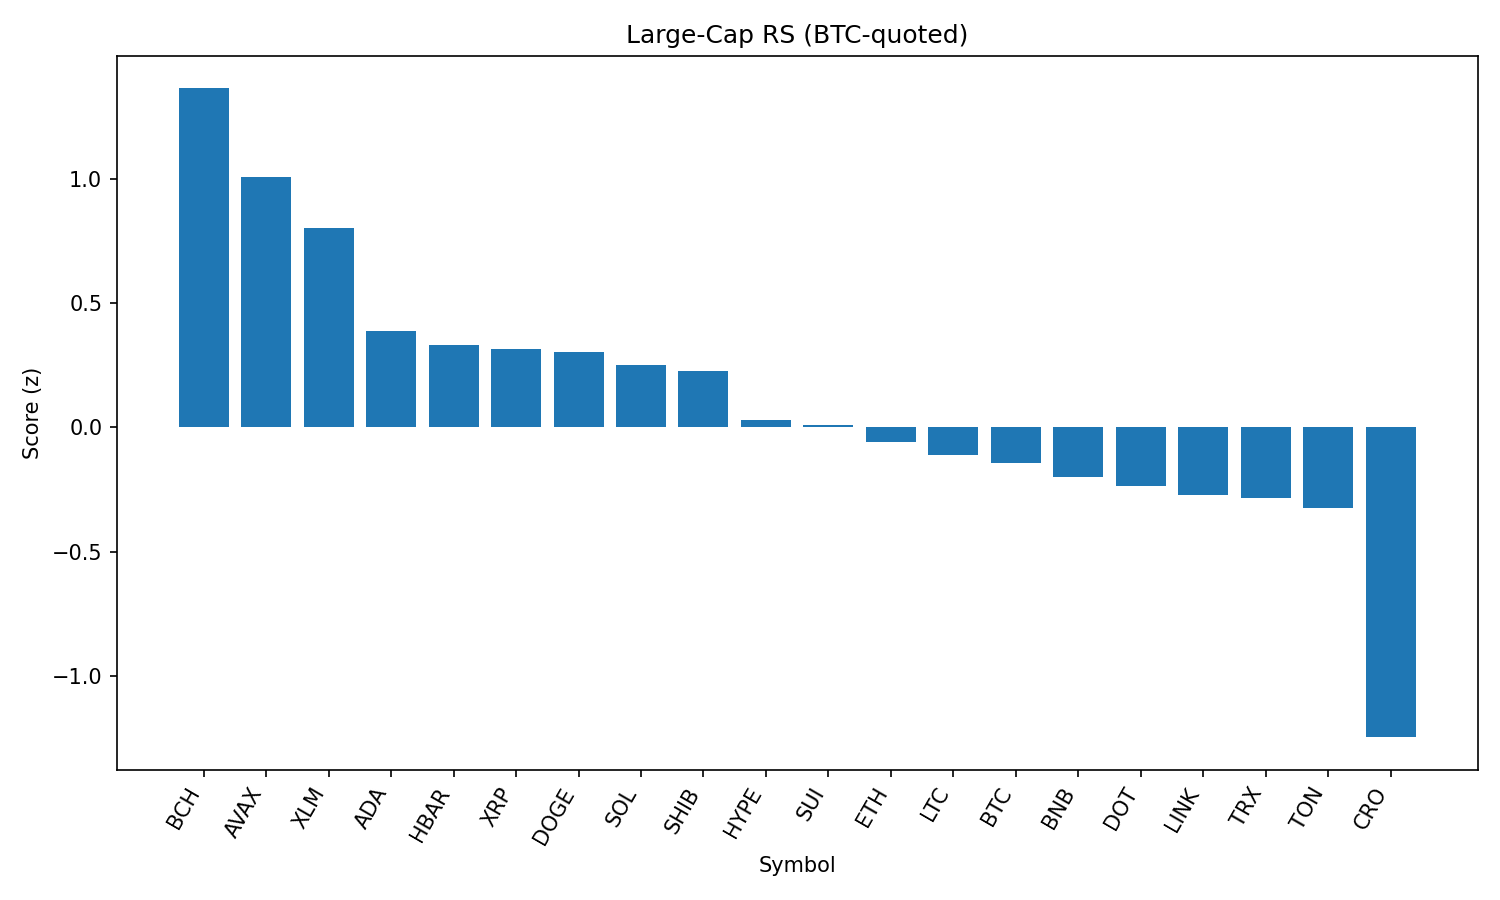

The table this chart was drawn from, first rows:
rank, name, symbol, price_btc, price_usd, pct_1h_btc, pct_24h_btc, pct_7d_btc, market_cap_rank, market_cap_usd, volume_usd, score
1, Bitcoin Cash, BCH, 0.005145, 566.8, 0.8238, 4.085, 4.624, 21, 11294559235, 298051001, 1.363
2, Avalanche, AVAX, 0.0002178, 23.99, 0.7098, 2.035, 2.072, 22, 10129556376, 718161566, 1.005
3, Stellar, XLM, 3.3e-06, 0.3631, 0.6089, 2.43, -6.633, 20, 11382172086, 351134234, 0.8006
4, Cardano, ADA, 7.44e-06, 0.8192, 0.4297, -0.031, -2.476, 11, 29864728735, 1721320059, 0.3887
5, Hedera, HBAR, 1.99e-06, 0.2194, 0.4045, 0.3506, -7.009, 24, 9298558575, 272723768, 0.3329
6, XRP, XRP, 2.549e-05, 2.81, 0.3316, 0.686, -3.022, 4, 166739448266, 7168645655, 0.3148
7, Dogecoin, DOGE, 1.94e-06, 0.2139, 0.3525, -0.3063, 1.678, 9, 32230120610, 2410440050, 0.3013
8, Solana, SOL, 0.001842, 202.9, 0.2405, 0.0953, 7.892, 6, 109700159296, 6880153465, 0.251
9, Shiba Inu, SHIB, 1.11545e-10, 1.229e-05, 0.2715, 0.3281, 1.131, 30, 7234080556, 262772545, 0.2275
10, Hyperliquid, HYPE, 0.000403, 44.38, 0.2922, -2.031, -2.078, 17, 12012244094, 366379952, 0.02847
11, Sui, SUI, 2.981e-05, 3.28, 0.09579, 1.192, -2.742, 19, 11702726178, 1219070588, 0.009229
12, Ethereum, ETH, 0.03981, 4385, 0.2031, -2.321, -1.204, 2, 528870739421, 30760066590, -0.06114
13, Litecoin, LTC, 0.001003, 110.5, 0.04868, 0.2143, 0.07241, 27, 8418454824, 541942993, -0.1105
14, Bitcoin, BTC, 1.0, 110166, 0.0, 0.0, 0.0, 1, 2193365168220, 42671108447, -0.1431
15, BNB, BNB, 0.00774, 852.5, 0.1175, -2.159, 0.6874, 5, 118696042011, 1525779220, -0.1996
16, Polkadot, DOT, 3.43e-05, 3.78, -0.04964, 0.4616, -0.5839, 35, 5753332771, 329016956, -0.2378
17, Chainlink, LINK, 0.0002112, 23.26, -0.01798, -0.5866, 0.04586, 13, 15756161285, 1233334142, -0.2705
18, TRON, TRX, 3.08e-06, 0.3391, 0.045, -1.591, -1.714, 10, 32106008617, 823140234, -0.2831
19, Toncoin, TON, 2.848e-05, 3.14, -0.01469, -1.197, -0.561, 29, 8060292246, 137326403, -0.3251
20, Cronos, CRO, 2.36e-06, 0.2605, -0.8013, -7.084, 64.29, 26, 8761062981, 202212517, -1.247
21, World Liberty Financial, WLFI, 2.14e-06, 0.2352, -0.4005, -17.44, 0.0, 32, 6392047190, 2717737940, -2.205
